Labelled photos from "70-15-15", an image-classification folder in dean-fahreza/My-Python-Notebook. The possible labels are: healthy, septoria leaf blotch, strip rust, stripe rust.

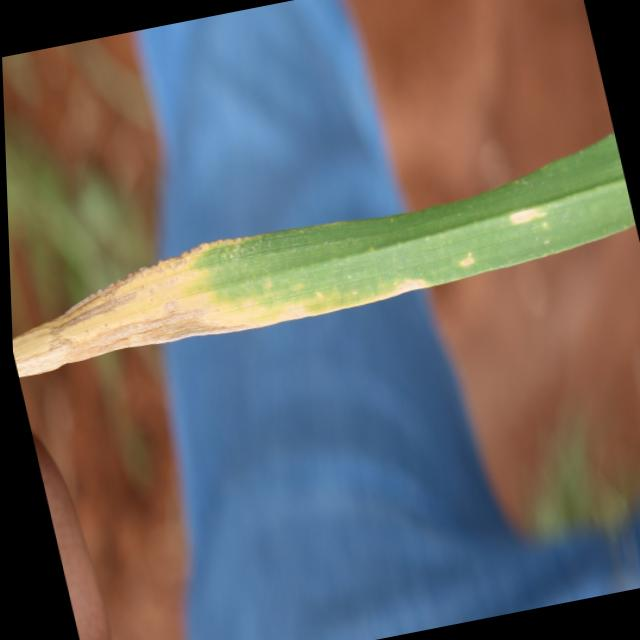
Label: septoria leaf blotch

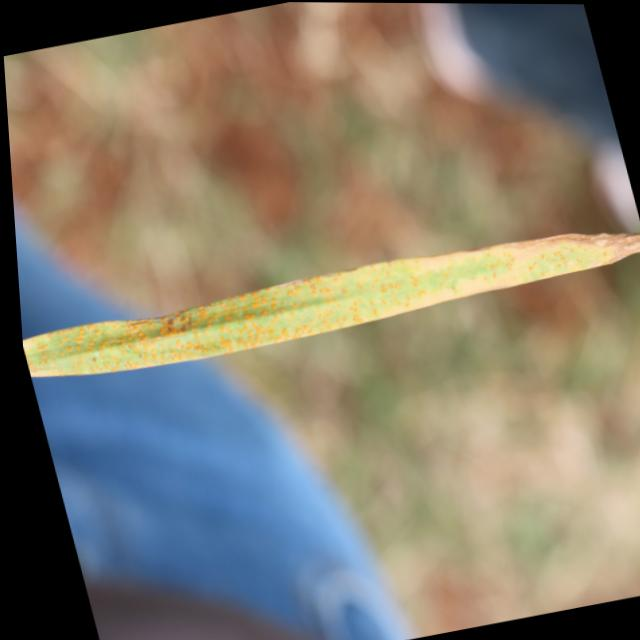
Label: stripe rust

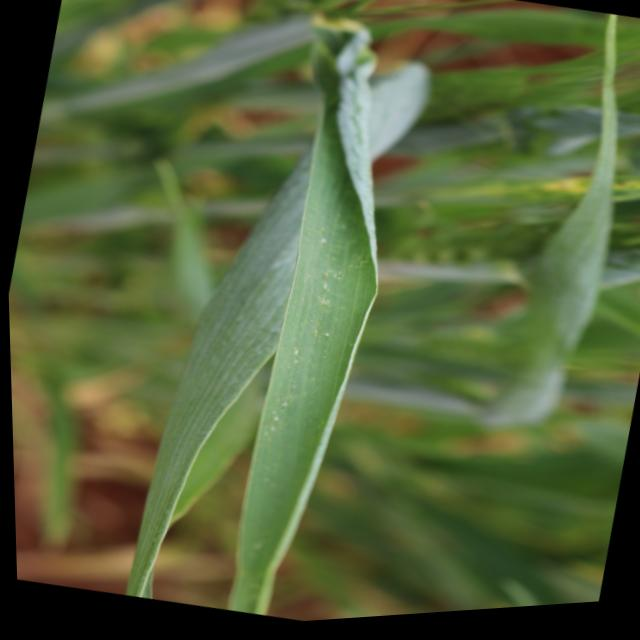
Label: healthy

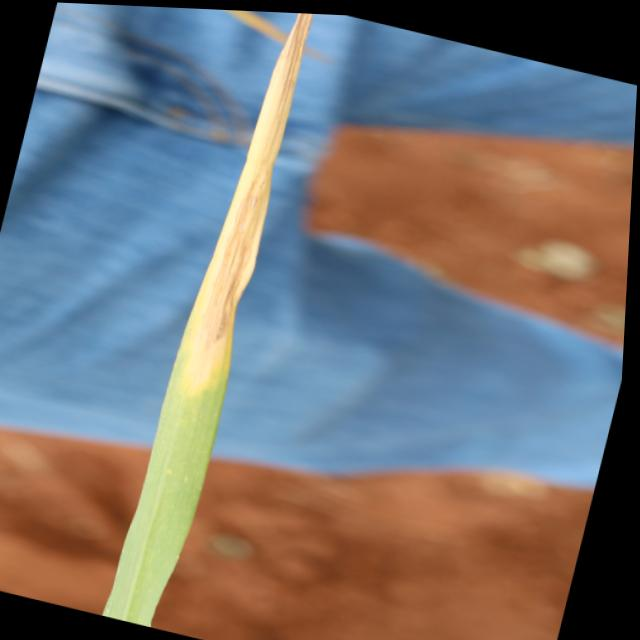
Label: septoria leaf blotch

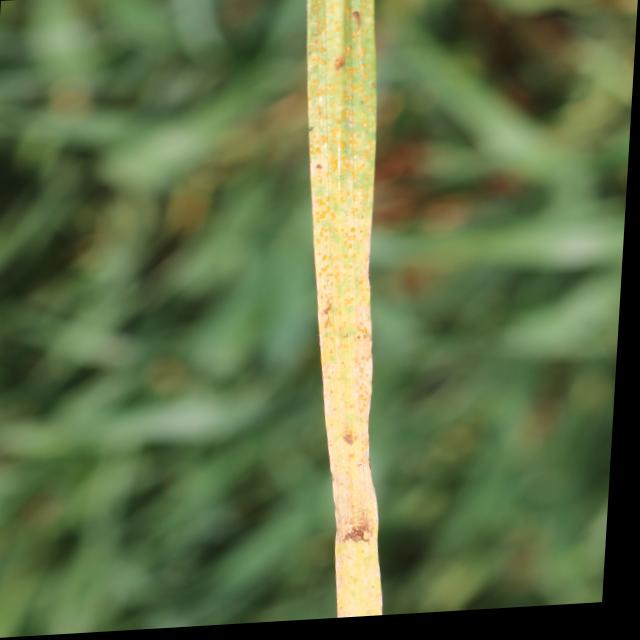
Label: stripe rust

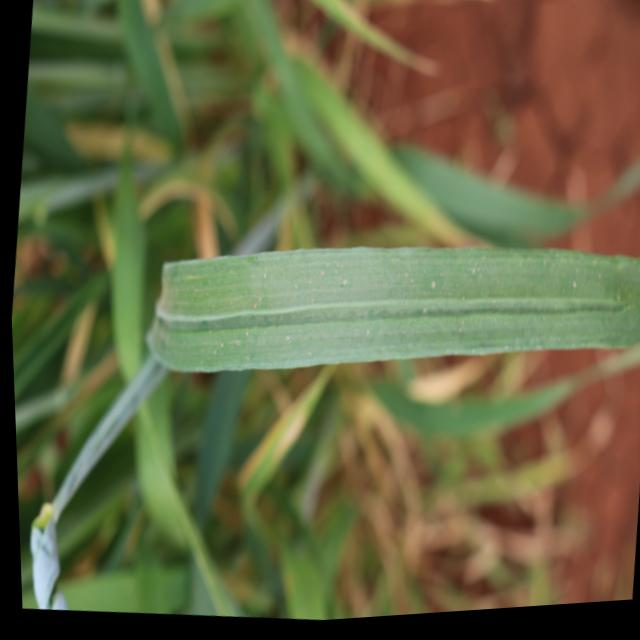
Label: healthy
